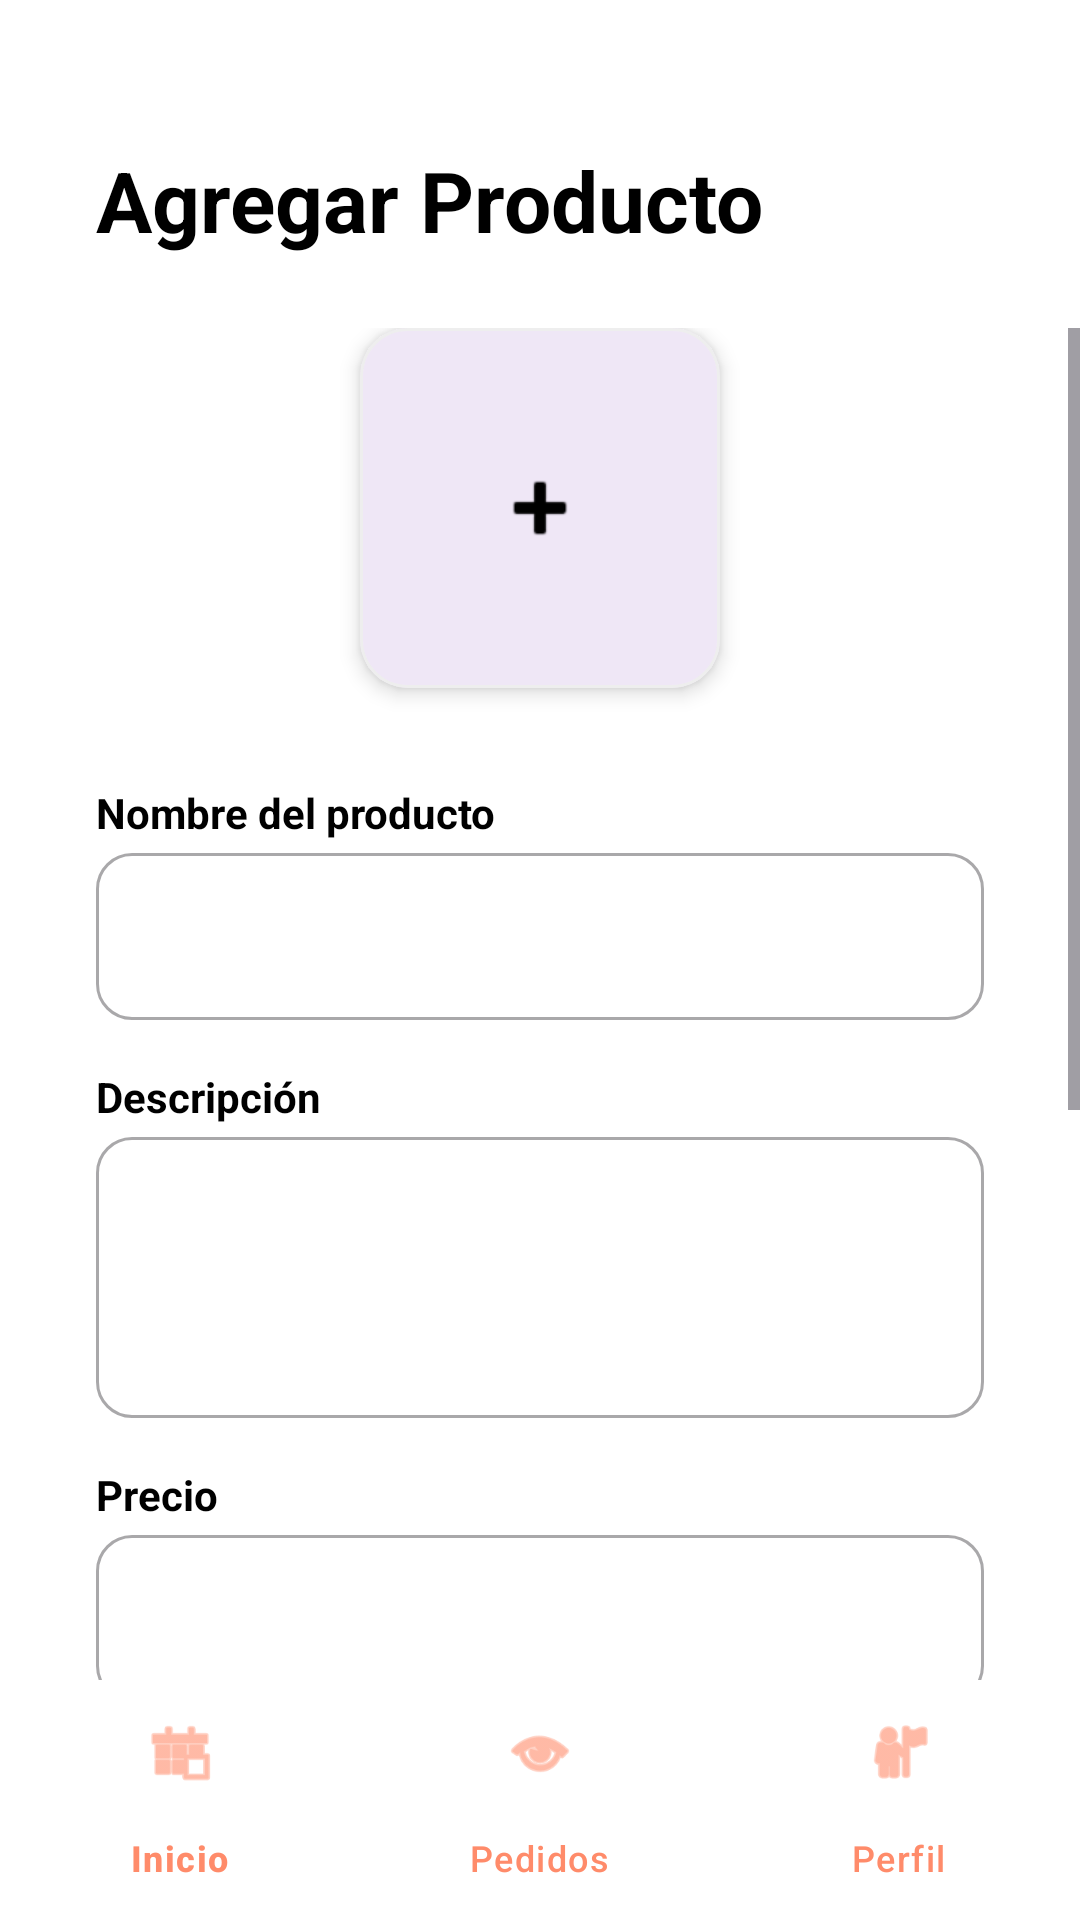

This screen was rendered from an Android layout file. Write that file and the resources it references.
<!-- AndroidManifest.xml: application theme Theme.CakeByteApp -->
<!-- res/layout/activity_add_edit_product.xml -->
<?xml version="1.0" encoding="utf-8"?>
<androidx.constraintlayout.widget.ConstraintLayout xmlns:android="http://schemas.android.com/apk/res/android"
    xmlns:app="http://schemas.android.com/apk/res-auto"
    xmlns:tools="http://schemas.android.com/tools"
    android:layout_width="match_parent"
    android:layout_height="match_parent"
    android:background="@color/white"
    android:fitsSystemWindows="true">

    <TextView
        android:id="@+id/tvTitle"
        android:layout_width="wrap_content"
        android:layout_height="wrap_content"
        android:layout_marginStart="32dp"
        android:layout_marginTop="48dp"
        android:text="@string/title_add_product"
        android:textColor="@color/black"
        android:textSize="28sp"
        android:textStyle="bold"
        app:layout_constraintStart_toStartOf="parent"
        app:layout_constraintTop_toTopOf="parent" />

    <ScrollView
        android:layout_width="match_parent"
        android:layout_height="0dp"
        android:layout_marginTop="24dp"
        app:layout_constraintBottom_toTopOf="@+id/bottomNavigation"
        app:layout_constraintTop_toBottomOf="@id/tvTitle">

        <LinearLayout
            android:layout_width="match_parent"
            android:layout_height="wrap_content"
            android:orientation="vertical"
            android:paddingHorizontal="32dp"
            android:paddingBottom="40dp">

            
            <com.google.android.material.card.MaterialCardView
                android:id="@+id/imagePickerCard"
                android:layout_width="120dp"
                android:layout_height="120dp"
                android:layout_gravity="center_horizontal"
                app:cardCornerRadius="16dp"
                app:cardElevation="4dp"
                app:strokeColor="@color/indicator_inactive"
                app:strokeWidth="1dp">

                <ImageView
                    android:id="@+id/ivProductPreview"
                    android:layout_width="match_parent"
                    android:layout_height="match_parent"
                    android:scaleType="center"
                    android:src="@android:drawable/ic_input_add"
                    app:tint="@color/black"
                    android:contentDescription="Elegir imagen" />
            </com.google.android.material.card.MaterialCardView>

            
            <TextView
                android:layout_width="wrap_content"
                android:layout_height="wrap_content"
                android:layout_marginTop="32dp"
                android:text="Nombre del producto"
                android:textColor="@color/black"
                android:textStyle="bold" />

            <com.google.android.material.textfield.TextInputLayout
                style="@style/Widget.MaterialComponents.TextInputLayout.OutlinedBox"
                android:layout_width="match_parent"
                android:layout_height="wrap_content"
                android:layout_marginTop="4dp"
                app:boxCornerRadiusBottomEnd="12dp"
                app:boxCornerRadiusBottomStart="12dp"
                app:boxCornerRadiusTopEnd="12dp"
                app:boxCornerRadiusTopStart="12dp"
                app:hintEnabled="false">

                <com.google.android.material.textfield.TextInputEditText
                    android:id="@+id/etName"
                    android:layout_width="match_parent"
                    android:layout_height="wrap_content"
                    android:inputType="text" />
            </com.google.android.material.textfield.TextInputLayout>

            
            <TextView
                android:layout_width="wrap_content"
                android:layout_height="wrap_content"
                android:layout_marginTop="16dp"
                android:text="Descripción"
                android:textColor="@color/black"
                android:textStyle="bold" />

            <com.google.android.material.textfield.TextInputLayout
                style="@style/Widget.MaterialComponents.TextInputLayout.OutlinedBox"
                android:layout_width="match_parent"
                android:layout_height="wrap_content"
                android:layout_marginTop="4dp"
                app:boxCornerRadiusBottomEnd="12dp"
                app:boxCornerRadiusBottomStart="12dp"
                app:boxCornerRadiusTopEnd="12dp"
                app:boxCornerRadiusTopStart="12dp"
                app:hintEnabled="false">

                <com.google.android.material.textfield.TextInputEditText
                    android:id="@+id/etDesc"
                    android:layout_width="match_parent"
                    android:layout_height="wrap_content"
                    android:gravity="top"
                    android:minLines="3"
                    android:inputType="textMultiLine" />
            </com.google.android.material.textfield.TextInputLayout>

            
            <TextView
                android:layout_width="wrap_content"
                android:layout_height="wrap_content"
                android:layout_marginTop="16dp"
                android:text="Precio"
                android:textColor="@color/black"
                android:textStyle="bold" />

            <com.google.android.material.textfield.TextInputLayout
                style="@style/Widget.MaterialComponents.TextInputLayout.OutlinedBox"
                android:layout_width="match_parent"
                android:layout_height="wrap_content"
                android:layout_marginTop="4dp"
                app:boxCornerRadiusBottomEnd="12dp"
                app:boxCornerRadiusBottomStart="12dp"
                app:boxCornerRadiusTopEnd="12dp"
                app:boxCornerRadiusTopStart="12dp"
                app:hintEnabled="false">

                <com.google.android.material.textfield.TextInputEditText
                    android:id="@+id/etPrice"
                    android:layout_width="match_parent"
                    android:layout_height="wrap_content"
                    android:inputType="numberDecimal" />
            </com.google.android.material.textfield.TextInputLayout>

            
            <TextView
                android:layout_width="wrap_content"
                android:layout_height="wrap_content"
                android:layout_marginTop="16dp"
                android:text="Categoría"
                android:textColor="@color/black"
                android:textStyle="bold" />

            <com.google.android.material.textfield.TextInputLayout
                style="@style/Widget.Material3.TextInputLayout.OutlinedBox.ExposedDropdownMenu"
                android:layout_width="match_parent"
                android:layout_height="wrap_content"
                android:layout_marginTop="4dp"
                app:boxCornerRadiusBottomEnd="12dp"
                app:boxCornerRadiusBottomStart="12dp"
                app:boxCornerRadiusTopEnd="12dp"
                app:boxCornerRadiusTopStart="12dp"
                app:hintEnabled="false">

                <AutoCompleteTextView
                    android:id="@+id/actvCategory"
                    android:layout_width="match_parent"
                    android:layout_height="wrap_content"
                    android:inputType="none"
                    android:paddingVertical="12dp" />
            </com.google.android.material.textfield.TextInputLayout>

            
            <TextView
                android:layout_width="wrap_content"
                android:layout_height="wrap_content"
                android:layout_marginTop="16dp"
                android:text="Stock disponible"
                android:textColor="@color/black"
                android:textStyle="bold" />

            <com.google.android.material.textfield.TextInputLayout
                style="@style/Widget.MaterialComponents.TextInputLayout.OutlinedBox"
                android:layout_width="match_parent"
                android:layout_height="wrap_content"
                android:layout_marginTop="4dp"
                app:boxCornerRadiusBottomEnd="12dp"
                app:boxCornerRadiusBottomStart="12dp"
                app:boxCornerRadiusTopEnd="12dp"
                app:boxCornerRadiusTopStart="12dp"
                app:hintEnabled="false">

                <com.google.android.material.textfield.TextInputEditText
                    android:id="@+id/etStock"
                    android:layout_width="match_parent"
                    android:layout_height="wrap_content"
                    android:inputType="number" />
            </com.google.android.material.textfield.TextInputLayout>

            <LinearLayout
                android:layout_width="match_parent"
                android:layout_height="wrap_content"
                android:layout_marginTop="40dp"
                android:orientation="horizontal">

                <com.google.android.material.button.MaterialButton
                    android:id="@+id/btnCancel"
                    android:layout_width="0dp"
                    android:layout_height="wrap_content"
                    android:layout_marginEnd="8dp"
                    android:layout_weight="1"
                    android:backgroundTint="#F5F5F5"
                    android:padding="16dp"
                    android:text="@string/btn_cancel"
                    android:textAllCaps="false"
                    android:textColor="@color/black"
                    android:textStyle="bold"
                    app:cornerRadius="12dp" />

                <com.google.android.material.button.MaterialButton
                    android:id="@+id/btnSave"
                    android:layout_width="0dp"
                    android:layout_height="wrap_content"
                    android:layout_marginStart="8dp"
                    android:layout_weight="1"
                    android:backgroundTint="@color/salmon_primary"
                    android:padding="16dp"
                    android:text="Publicar"
                    android:textAllCaps="false"
                    android:textColor="@color/white"
                    android:textStyle="bold"
                    app:cornerRadius="12dp" />
            </LinearLayout>

        </LinearLayout>
    </ScrollView>

    <com.google.android.material.bottomnavigation.BottomNavigationView
        android:id="@+id/bottomNavigation"
        android:layout_width="match_parent"
        android:layout_height="wrap_content"
        android:background="@color/white"
        app:itemIconTint="@color/salmon_primary"
        app:itemTextColor="@color/salmon_primary"
        app:layout_constraintBottom_toBottomOf="parent"
        app:menu="@menu/vendor_bottom_menu" />

</androidx.constraintlayout.widget.ConstraintLayout>
<!-- resources referenced by this layout -->
<resources>
  <color name="black">#FF000000</color>
  <color name="indicator_inactive">#EEEEEE</color>
  <color name="salmon_primary">#FF8B6A</color>
  <color name="white">#FFFFFFFF</color>
  <string name="btn_cancel">Cancelar</string>
  <string name="title_add_product">Agregar Producto</string>
  <style name="Theme.CakeByteApp" parent="Base.Theme.CakeByteApp" />
  <style name="Base.Theme.CakeByteApp" parent="Theme.Material3.Light.NoActionBar">
          
          
      </style>
</resources>
